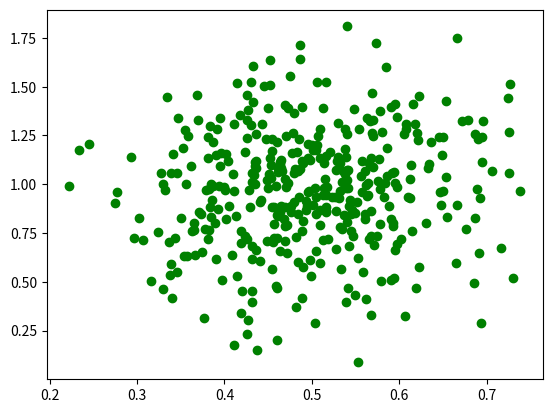

The script that saved this image:
import pandas as pd
import numpy as np
import  matplotlib.pyplot as plt

mu = 0.5
sigma = 0.1
np.random.seed(0)
X = np.random.normal(mu,sigma,(395,1))
Y = np.random.normal(mu*2,sigma*3,(395,1))
plt.scatter(X, Y, color='g')
plt.show()